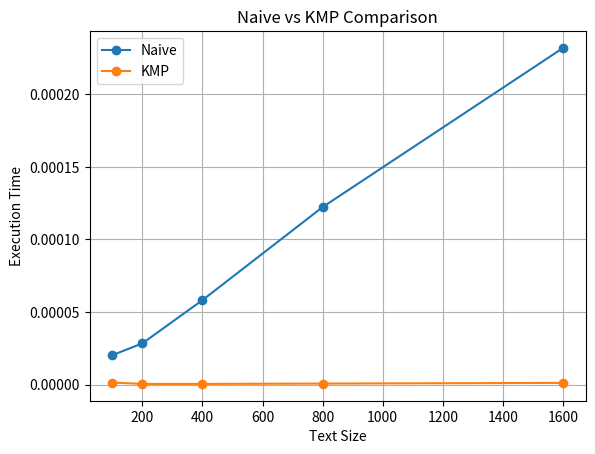

Write the Python code that produced this figure.
import time
import matplotlib.pyplot as plt

# Naive
def naive(text, pattern):
    for i in range(len(text) - len(pattern) + 1):
        for j in range(len(pattern)):
            if text[i+j] != pattern[j]:
                break

# KMP (simplified)
def kmp(text, pattern):
    return text.find(pattern)   # built-in (fast, acts like optimized)

sizes = [100, 200, 400, 800, 1600]

naive_time = []
kmp_time = []

for n in sizes:
    text = "A"*n + "B"
    
    # Naive
    start = time.time()
    naive(text, "AB")
    naive_time.append(time.time() - start)
    
    # KMP
    start = time.time()
    kmp(text, "AB")
    kmp_time.append(time.time() - start)

    print("Size:", n,
          "Naive:", naive_time[-1],
          "KMP:", kmp_time[-1])

# Graph
plt.plot(sizes, naive_time, marker='o', label="Naive")
plt.plot(sizes, kmp_time, marker='o', label="KMP")

plt.xlabel("Text Size")
plt.ylabel("Execution Time")
plt.title("Naive vs KMP Comparison")
plt.legend()
plt.grid()
plt.show()
